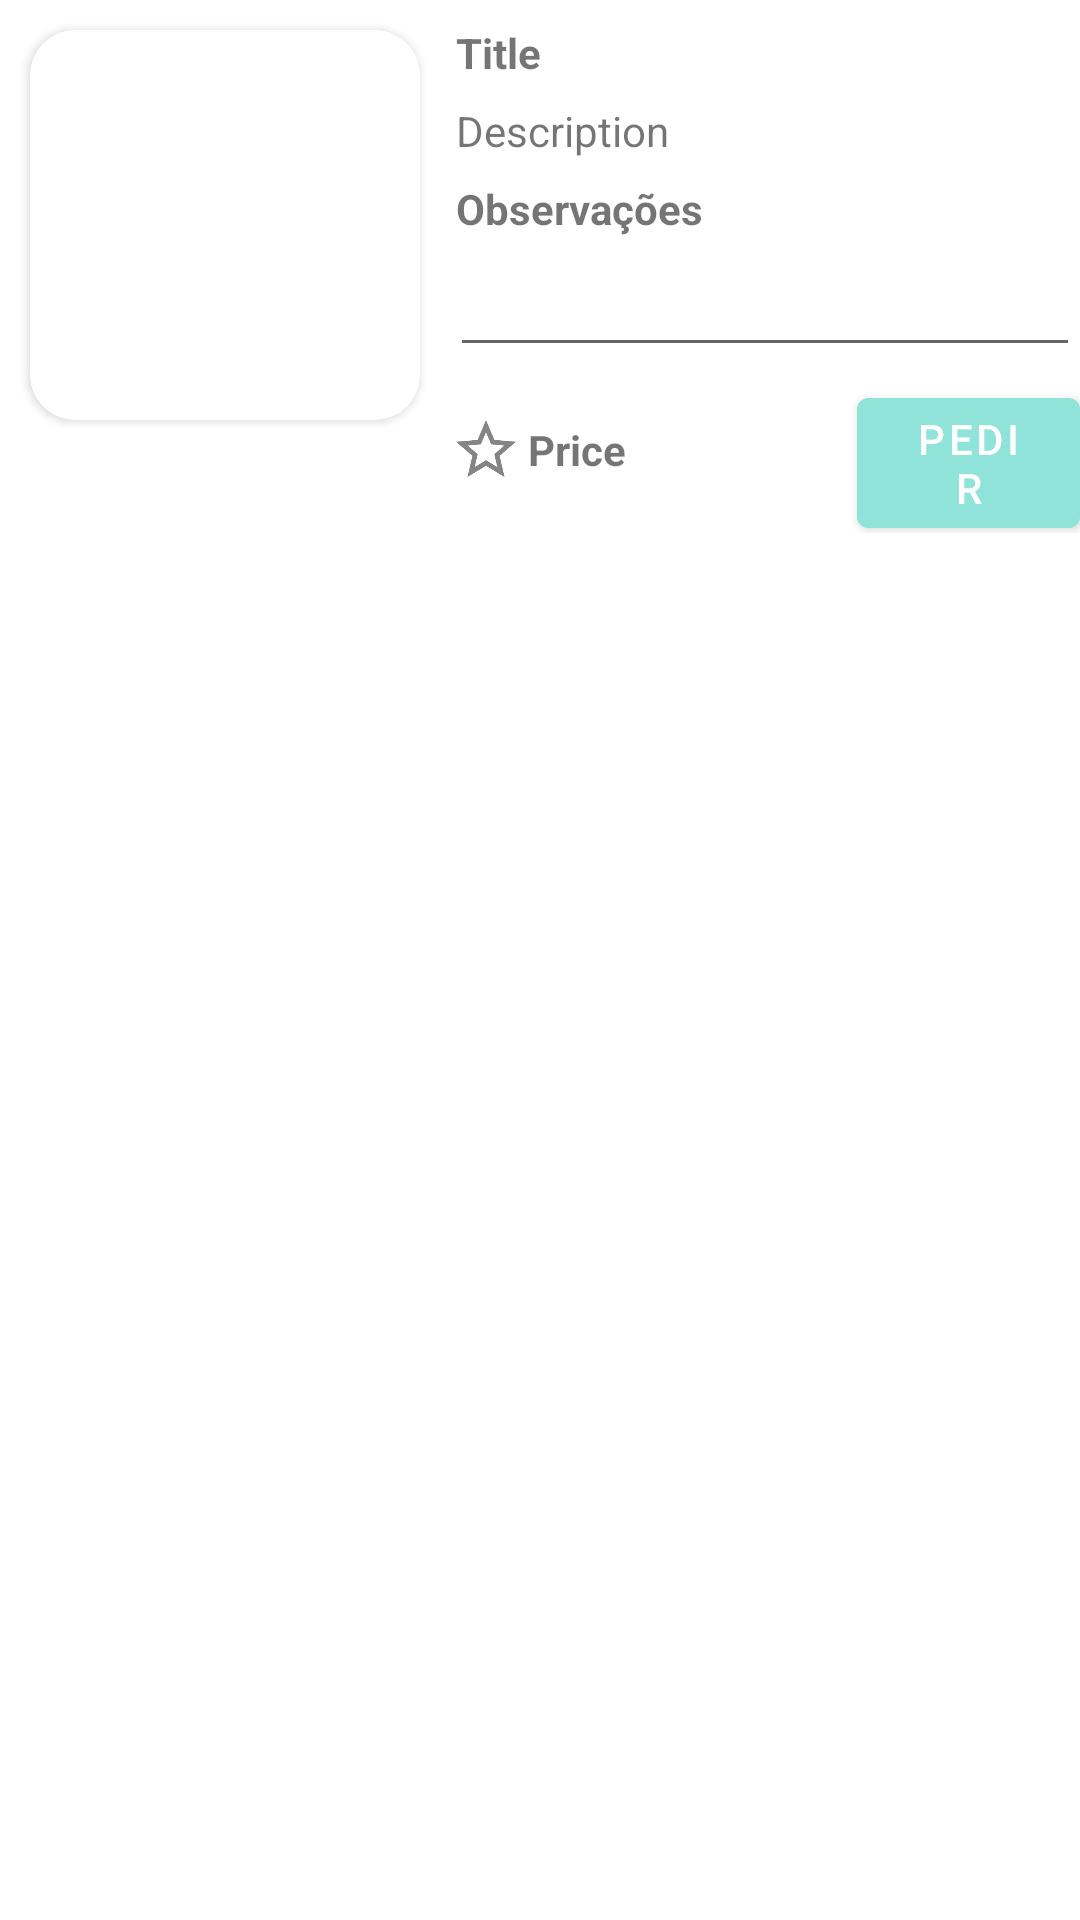

Write the Android layout XML for this screen, with the resource values it uses.
<!-- AndroidManifest.xml: application theme Theme.HoraDaPapaApp -->
<!-- res/layout/fragment_plate.xml -->
<?xml version="1.0" encoding="utf-8"?>
<LinearLayout xmlns:android="http://schemas.android.com/apk/res/android"
    xmlns:app="http://schemas.android.com/apk/res-auto"
    android:layout_width="match_parent"
    android:layout_height="wrap_content"
    android:orientation="vertical">

    <LinearLayout
        android:layout_width="match_parent"
        android:layout_height="match_parent"
        android:orientation="horizontal">

        <androidx.cardview.widget.CardView
            android:layout_width="wrap_content"
            android:layout_height="wrap_content"
            android:layout_margin="10dp"
            app:cardCornerRadius="15dp">


            <ImageView
                android:id="@+id/imageView"
                android:layout_width="130dp"
                android:layout_height="130dp"
                android:src="@drawable/droid" />
        </androidx.cardview.widget.CardView>

        <LinearLayout
            android:layout_width="match_parent"
            android:layout_height="wrap_content"
            android:layout_weight="0"
            android:orientation="vertical">

            <TextView
                android:id="@+id/textView"
                android:layout_width="wrap_content"
                android:layout_height="wrap_content"
                android:layout_margin="2dp"
                android:layout_marginTop="6dp"
                android:paddingTop="6dp"
                android:text="@string/tvTitle"
                android:textStyle="bold" />


            <TextView
                android:id="@+id/textView2"
                android:layout_width="wrap_content"
                android:layout_height="wrap_content"
                android:layout_margin="2dp"
                android:paddingTop="3dp"
                android:text="@string/tvDescription" />

            <TextView
                android:id="@+id/textView18"
                android:layout_width="match_parent"
                android:layout_height="wrap_content"
                android:layout_margin="2dp"
                android:paddingTop="3dp"
                android:text="Observações"
                android:textStyle="bold" />

            <EditText
                android:id="@+id/et_plateObs"
                android:layout_width="match_parent"
                android:layout_height="wrap_content"
                android:ems="10"
                android:inputType="text" />

            <LinearLayout
                android:layout_width="match_parent"
                android:layout_height="match_parent"
                android:orientation="horizontal">

                <ImageView
                    android:id="@+id/plateDetailFavoriteStar"
                    android:layout_width="wrap_content"
                    android:layout_height="wrap_content"
                    android:layout_gravity="center"
                    android:src="@drawable/ic_favourite_empty" />

                <TextView
                    android:id="@+id/textView3"
                    android:layout_width="wrap_content"
                    android:layout_height="wrap_content"
                    android:layout_gravity="center_vertical"
                    android:layout_margin="2dp"
                    android:text="@string/tvPrice"
                    android:textStyle="bold" />

                <Button
                    android:id="@+id/btn_addRequest"
                    android:layout_width="wrap_content"
                    android:layout_height="wrap_content"
                    android:layout_marginLeft="75dp"
                    android:backgroundTint="@color/green"
                    android:text="Pedir" />

                <EditText
                    android:id="@+id/et_RequestQuantity"
                    android:layout_width="wrap_content"
                    android:layout_height="wrap_content"
                    android:layout_weight="1"
                    android:ems="10"
                    android:inputType="numberSigned"
                    android:text="1" />

            </LinearLayout>

        </LinearLayout>
    </LinearLayout>

    <LinearLayout
        android:layout_width="match_parent"
        android:layout_height="match_parent"
        android:orientation="vertical">

        <View
            android:id="@+id/view"
            android:layout_width="match_parent"
            android:layout_height="3dp"
            android:layout_margin="5dp"
            android:layout_weight="1"
            android:background="#80000000" />

    </LinearLayout>

</LinearLayout>
<!-- resources referenced by this layout -->
<resources>
  <color name="green">#8fe3d9</color>
  <!-- drawable ic_favourite_empty: png bitmap (drawable-hdpi, 696 bytes) -->
  <string name="tvDescription">Description</string>
  <string name="tvPrice">Price</string>
  <string name="tvTitle">Title</string>
  <style name="Theme.HoraDaPapaApp" parent="Base.Theme.HoraDaPapaApp" />
  <style name="Base.Theme.HoraDaPapaApp" parent="Theme.MaterialComponents.DayNight.DarkActionBar">
          
          
          <item name="colorPrimary">@color/green</item>
          <item name="android:statusBarColor">@color/green</item>
      </style>
</resources>
